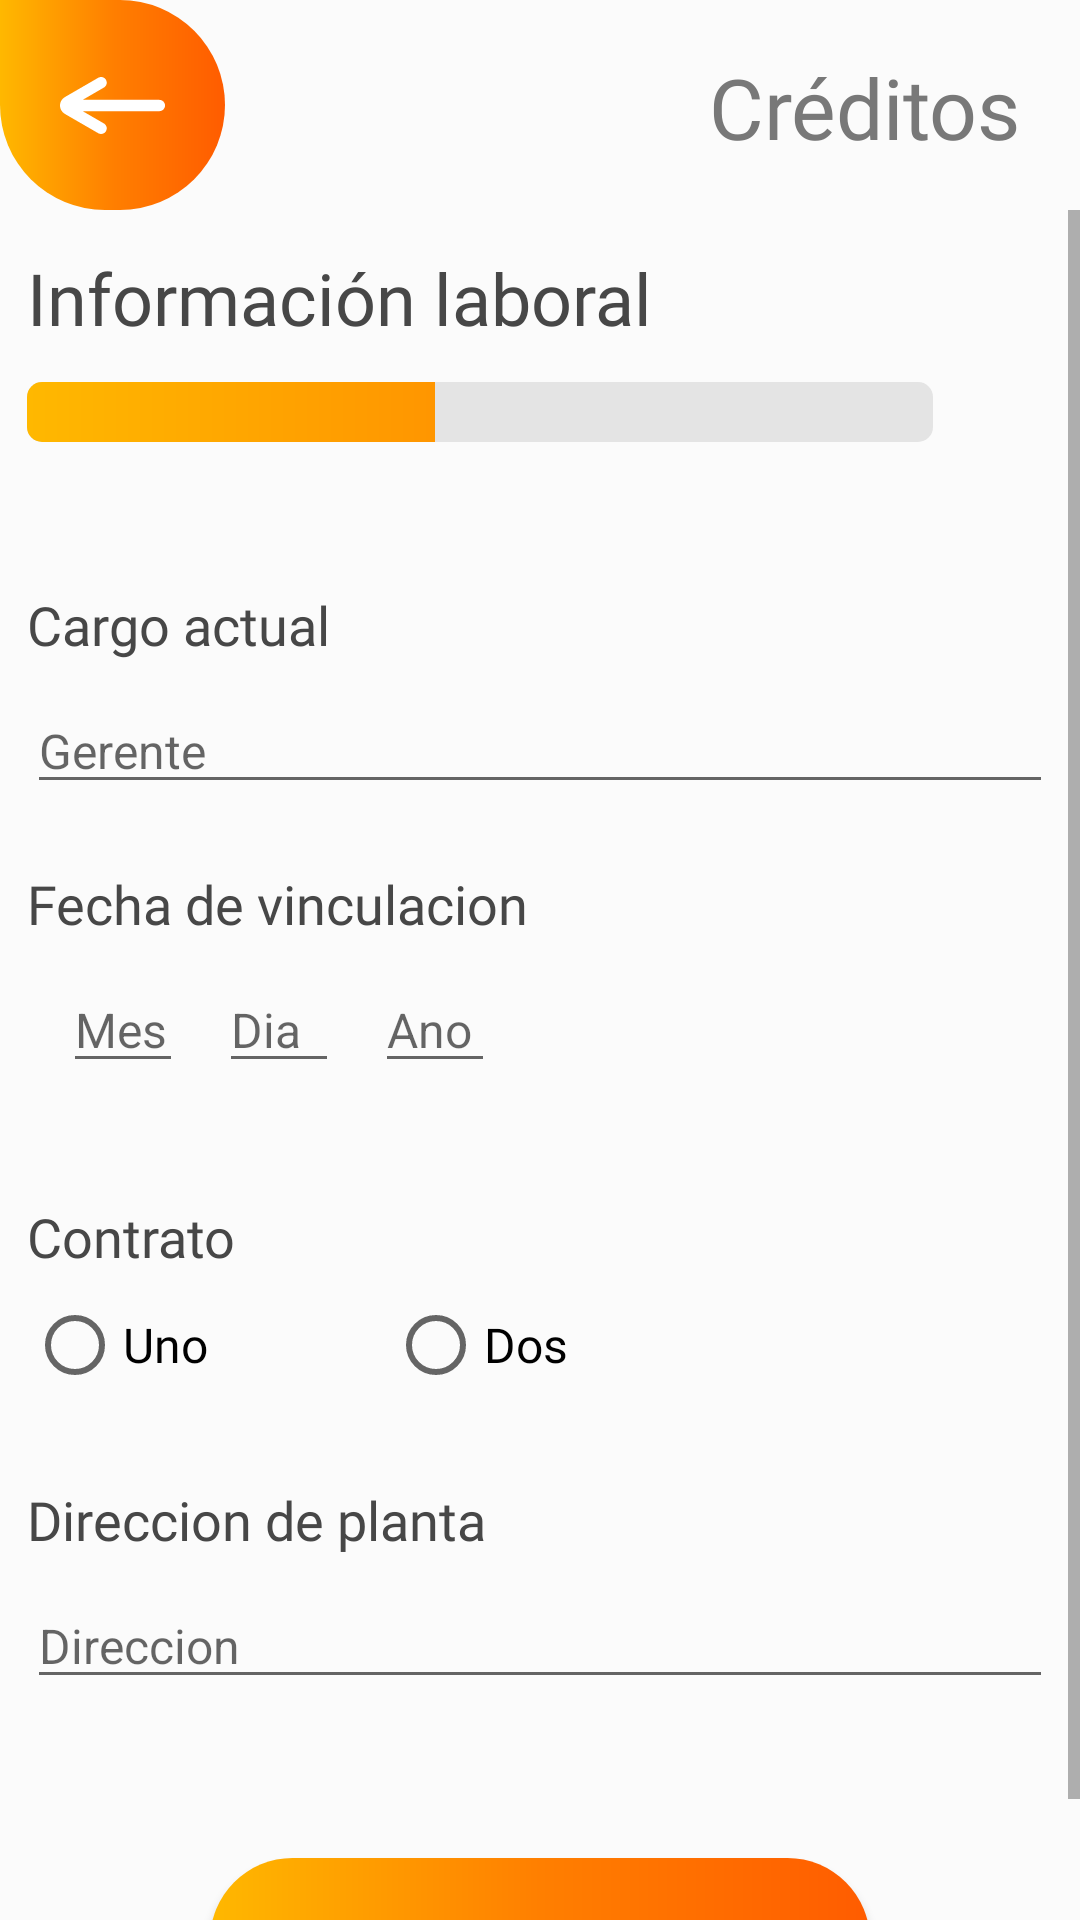

Write the Android layout XML for this screen, with the resource values it uses.
<!-- AndroidManifest.xml: application theme AppTheme.NoActionBar -->
<!-- res/layout/fragment_credit_form3.xml -->
<?xml version="1.0" encoding="utf-8"?>
<RelativeLayout
    xmlns:android="http://schemas.android.com/apk/res/android"
    xmlns:app="http://schemas.android.com/apk/res-auto"
    xmlns:tools="http://schemas.android.com/tools"
    tools:context=".form.CreditFormFragment"
    android:layout_width="match_parent"
    android:layout_height="match_parent">

    <RelativeLayout
        android:id="@+id/header"
        android:layout_width="match_parent"
        android:layout_height="wrap_content"
        android:background="@color/background1"
        android:layout_alignParentTop="true">

        <ImageView
            android:id="@+id/btn_back"
            android:layout_width="wrap_content"
            android:layout_height="wrap_content"
            android:background="@drawable/btn_backbtn"
            android:padding="20dp"
            android:src="@drawable/ic_backarrow" />

        <TextView
            android:id="@+id/txtPageTitle2"
            android:layout_width="wrap_content"
            android:layout_height="36dp"
            android:layout_alignParentRight="true"
            android:layout_centerVertical="true"
            android:fontFamily="@font/poppins_bold"
            android:paddingHorizontal="20dp"
            android:text="Créditos"
            android:textAlignment="center"
            android:textColor="@color/header"
            android:textSize="28dp" />
    </RelativeLayout>

    <ScrollView
        android:layout_width="match_parent"
        android:layout_height="fill_parent"
        android:layout_below="@+id/header"
        android:fillViewport="true">

        <LinearLayout
            android:layout_width="match_parent"
            android:layout_height="wrap_content"
            android:orientation="vertical"
            android:background="@color/background1"
            android:gravity="center"
            android:padding="9dp">

            <androidx.constraintlayout.widget.ConstraintLayout
                android:id="@+id/progressBar"
                android:layout_width="match_parent"
                android:layout_height="97dp"
                app:layout_constraintStart_toStartOf="parent">

                <TextView
                    android:id="@+id/textView7"
                    android:layout_width="wrap_content"
                    android:layout_height="wrap_content"
                    android:layout_marginTop="4dp"
                    android:fontFamily="@font/poppins_bold"
                    android:text="Información laboral"
                    android:textColor="@color/titletextColor"
                    android:textSize="24sp"
                    app:layout_constraintEnd_toEndOf="parent"
                    app:layout_constraintHorizontal_bias="0.0"
                    app:layout_constraintStart_toStartOf="parent"
                    app:layout_constraintTop_toTopOf="parent"></TextView>

                <ProgressBar
                    android:id="@+id/progressBar2"
                    style="?android:attr/progressBarStyleHorizontal"
                    android:layout_width="match_parent"
                    android:layout_height="20dp"
                    android:layout_marginRight="40dp"
                    android:layout_marginTop="12dp"
                    android:secondaryProgress="45"
                    app:layout_constraintEnd_toEndOf="parent"
                    app:layout_constraintHorizontal_bias="0.155"
                    app:layout_constraintStart_toStartOf="parent"
                    app:layout_constraintTop_toBottomOf="@+id/textView7"
                    android:progressDrawable="@drawable/greenprogres"
                    />
            </androidx.constraintlayout.widget.ConstraintLayout>


            <LinearLayout
                android:layout_width="wrap_content"
                android:layout_height="wrap_content"
                android:layout_marginTop="20dp"
                android:layout_gravity="left">
                <TextView
                    android:id="@+id/tv_ident"
                    android:layout_width="wrap_content"
                    android:layout_height="wrap_content"
                    android:fontFamily="@font/poppins_bold"
                    android:text="Cargo actual"
                    android:textColor="@color/titletextColor"
                    android:textSize="18sp"/>
            </LinearLayout>

            <EditText
                android:id="@+id/et_cargo"
                android:layout_width="match_parent"
                android:layout_height="wrap_content"
                android:layout_marginVertical="9dp"
                android:layout_marginTop="20dp"
                android:hint="Gerente"
                android:textSize="16sp"
                app:layout_constraintTop_toBottomOf="@+id/radiogroup"
                tools:layout_editor_absoluteX="9dp"></EditText>

        <LinearLayout
            android:layout_width="wrap_content"
            android:layout_height="wrap_content"
            android:layout_marginTop="12dp"
            android:orientation="vertical"
            android:layout_gravity="left">

            <TextView
                android:id="@+id/tv_fecha"
                android:layout_width="wrap_content"
                android:layout_height="wrap_content"
                android:fontFamily="@font/poppins_bold"
                android:text="Fecha de vinculacion"
                android:textColor="@color/titletextColor"
                android:textSize="18sp"/>

            <LinearLayout
                android:layout_width="match_parent"
                android:layout_height="wrap_content"
                android:orientation="horizontal"
                android:layout_gravity="left">

                <EditText
                    android:id="@+id/et_mes"
                    android:layout_width="40dp"
                    android:layout_height="wrap_content"
                    android:layout_marginVertical="9dp"
                    android:layout_marginTop="20dp"
                    android:layout_marginLeft="12dp"
                    android:hint="Mes"
                    android:textSize="16sp"
                    app:layout_constraintTop_toBottomOf="@+id/radiogroup"
                    tools:layout_editor_absoluteX="9dp"></EditText>

                <EditText
                    android:id="@+id/et_dia"
                    android:layout_width="40dp"
                    android:layout_height="wrap_content"
                    android:layout_marginVertical="9dp"
                    android:layout_marginTop="20dp"
                    android:layout_marginLeft="12dp"
                    android:hint="Dia"
                    android:textSize="16sp"
                    app:layout_constraintTop_toBottomOf="@+id/radiogroup"
                    tools:layout_editor_absoluteX="9dp"></EditText>

                <EditText
                    android:id="@+id/et_ano"
                    android:layout_width="40dp"
                    android:layout_height="wrap_content"
                    android:layout_marginVertical="9dp"
                    android:layout_marginTop="20dp"
                    android:layout_marginLeft="12dp"
                    android:hint="Ano"
                    android:textSize="16sp"
                    app:layout_constraintTop_toBottomOf="@+id/radiogroup"
                    tools:layout_editor_absoluteX="9dp"></EditText>
            </LinearLayout>
        </LinearLayout>


            <LinearLayout
                android:layout_width="wrap_content"
                android:layout_height="wrap_content"
                android:layout_marginTop="30dp"
                android:layout_gravity="left">

                <TextView
                    android:id="@+id/tv_estado"
                    android:layout_width="match_parent"
                    android:layout_height="match_parent"
                    android:fontFamily="@font/poppins_bold"
                    android:text="Contrato"
                    android:textColor="@color/titletextColor"
                    android:textSize="18sp" />
            </LinearLayout>

            <RadioGroup
                android:id="@+id/radiogroupFila1"
                android:layout_width="match_parent"
                android:layout_height="wrap_content"
                android:layout_marginTop="8dp"
                android:orientation="horizontal"
                app:layout_constraintTop_toBottomOf="@+id/tv_estado"
                tools:layout_editor_absoluteX="9dp">

                <RadioButton
                    android:id="@+id/rb_contrat1"
                    android:layout_width="wrap_content"
                    android:layout_height="wrap_content"
                    android:layout_marginRight="60dp"
                    android:fontFamily="@font/poppins"
                    android:text="Uno"
                    android:textSize="16sp"></RadioButton>

                <RadioButton
                    android:id="@+id/rb_contrat2"
                    android:layout_width="wrap_content"
                    android:layout_height="wrap_content"
                    android:layout_marginRight="60dp"
                    android:fontFamily="@font/poppins"
                    android:text="Dos"
                    android:textSize="16sp"></RadioButton>
            </RadioGroup>

            <LinearLayout
                android:layout_width="wrap_content"
                android:layout_height="wrap_content"
                android:layout_marginTop="30dp"
                android:layout_gravity="left">

                <TextView
                    android:id="@+id/tv_dir"
                    android:layout_width="wrap_content"
                    android:layout_height="wrap_content"
                    android:fontFamily="@font/poppins_bold"
                    android:text="Direccion de planta"
                    android:textColor="@color/titletextColor"
                    android:textSize="18sp"
                    app:layout_constraintTop_toBottomOf="@+id/radiogroupVivienda"
                    app:layout_constraintEnd_toEndOf="parent"
                    app:layout_constraintHorizontal_bias="0.0"
                    app:layout_constraintStart_toStartOf="parent"
                    app:layout_constraintTop_toTopOf="parent"/>

            </LinearLayout>

            <EditText
                android:id="@+id/et_dir"
                android:layout_width="match_parent"
                android:layout_height="wrap_content"
                android:layout_marginVertical="9dp"
                android:layout_marginTop="20dp"
                android:hint="Direccion"
                android:textSize="16sp"
                app:layout_constraintTop_toBottomOf="@+id/radiogroup"
                tools:layout_editor_absoluteX="9dp"></EditText>


            <Button
                android:id="@+id/btn_siguiente"
                android:layout_width="220dp"
                android:layout_height="wrap_content"
                android:layout_marginTop="44dp"
                android:background="@drawable/btn_siguiente"
                android:elevation="0dp"
                android:fontFamily="@font/poppins_semibold"
                android:text="@string/txt_btn_sgte"
                android:textAllCaps="false"
                android:textColor="@color/btnTextColor"
                android:textSize="18sp"></Button>

        </LinearLayout>

    </ScrollView>

</RelativeLayout>
<!-- resources referenced by this layout -->
<resources>
  <color name="background1">#FBFBFB</color>
  <color name="btnTextColor">#FFFFFF</color>
  <color name="header">#787878</color>
  <color name="titletextColor">#474747</color>
  <!-- drawable btn_backbtn (drawable-v24) -->
  <?xml version="1.0" encoding="utf-8"?>
  <shape android:padding="5dp" android:shape="rectangle" xmlns:android="http://schemas.android.com/apk/res/android">
      <solid android:color="@color/btnBgColor"/>
  
      <corners
          android:topLeftRadius="0dp"
          android:radius="40dp" />
  
      <size
          android:width="70dp"
          android:height="70dp" />
  
      <gradient
          android:angle="180"
          android:startColor="#FF5C00"
          android:centerColor="#FF7F00"
          android:endColor="#FFB800">
      </gradient>
  
      
  
  </shape>
  <!-- drawable btn_siguiente (drawable) -->
  <?xml version="1.0" encoding="utf-8"?>
  <shape android:padding="5dp" android:shape="rectangle" xmlns:android="http://schemas.android.com/apk/res/android">
  <solid android:color="@color/btnBgColor"/>
  
  <corners
      android:radius="100dp" />
  
  <size
      android:width="220dp"
      android:height="55dp" />
  
  <gradient
      android:angle="180"
      android:startColor="#FF5C00"
      android:centerColor="#FF7F00"
      android:endColor="#FFB800">
  </gradient>
  
  
  
  </shape>
  <!-- drawable greenprogres (drawable) -->
  <?xml version="1.0" encoding="utf-8"?>
  <layer-list xmlns:android="http://schemas.android.com/apk/res/android">
      <item android:id="@android:id/background">
          <shape>
              <corners android:radius="5dip" />
              <solid
                  android:color="#E4E4E4" />
          </shape>
      </item>
  
      <item android:id="@android:id/secondaryProgress">
          <clip>
              <shape>
                  <corners android:radius="5dip" />
                  <gradient
                      android:angle="0"
                      android:endColor="#FF5C00"
                      android:centerColor="#FF7F00"
                      android:centerX="0.75"
                      android:startColor="#FFB800" />
              </shape>
          </clip>
      </item>
      <item android:id="@android:id/progress">
          <clip>
              <shape>
                  <corners android:radius="5dip" />
                  <solid
                      android:color="#41D894" />
              </shape>
          </clip>
      </item>
  
  </layer-list>
  <string name="txt_btn_sgte">Siguiente</string>
  <style name="AppTheme.NoActionBar">
          <item name="android:windowDrawsSystemBarBackgrounds">true</item>
          <item name="android:statusBarColor">@android:color/transparent</item>
          <item name="android:windowTranslucentStatus">true</item>
          <item name="windowActionBar">false</item>
          <item name="windowNoTitle">true</item>
      </style>
  <color name="btnBgColor">#FF7F00</color>
</resources>
